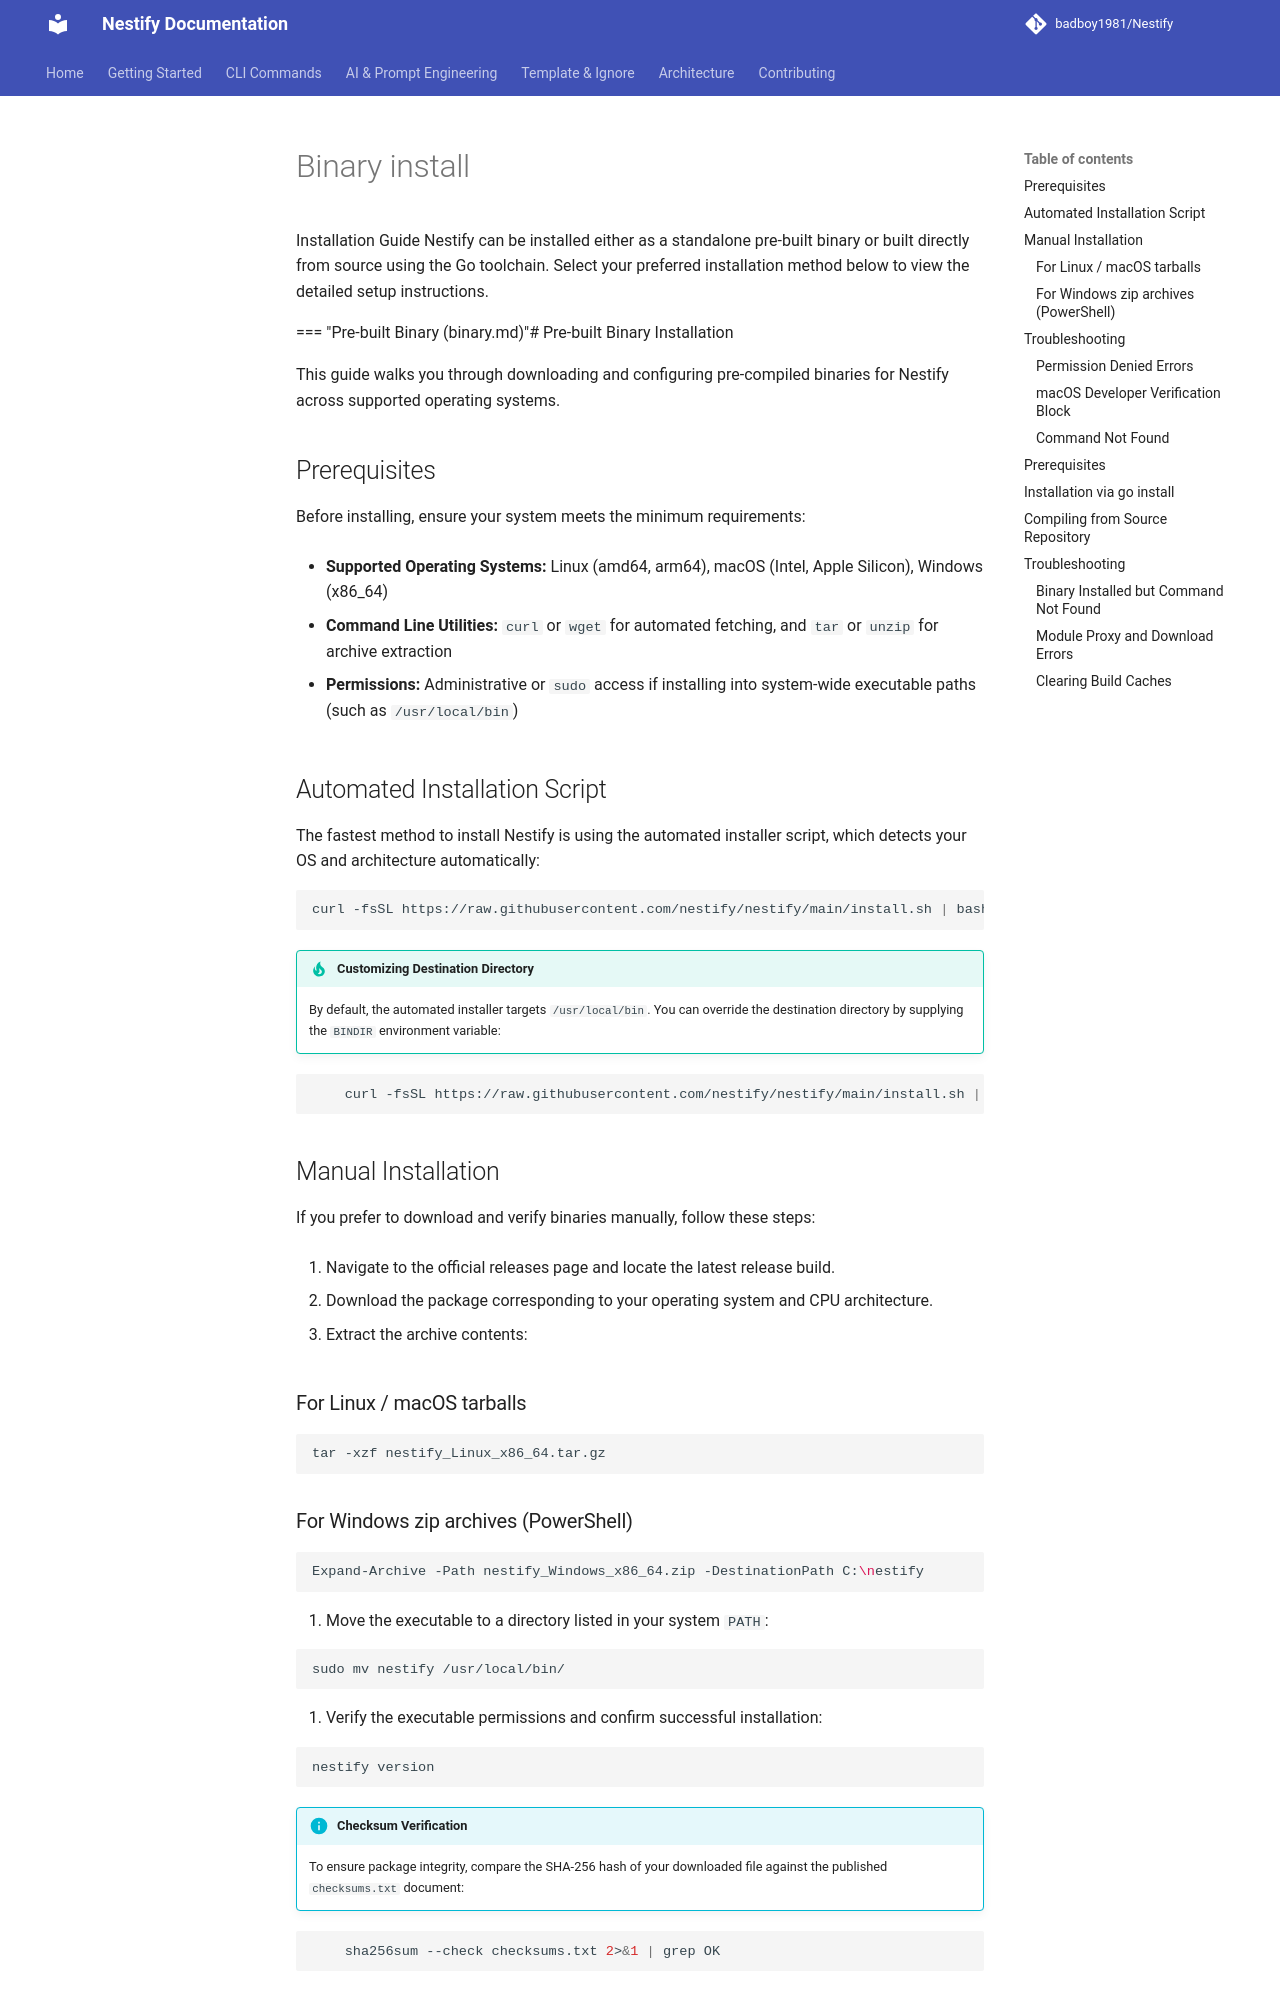

repository: badboy1981/Nestify · page: getting-started/binary-install/index.html · generator: mkdocs

Installation Guide Nestify can be installed either as a standalone pre-built binary or built directly from source using the Go toolchain. Select your preferred installation method below to view the detailed setup instructions.

=== "Pre-built Binary (binary.md)"# Pre-built Binary Installation

This guide walks you through downloading and configuring pre-compiled binaries for Nestify across supported operating systems.

## Prerequisites

Before installing, ensure your system meets the minimum requirements:

* **Supported Operating Systems:** Linux (amd64, arm64), macOS (Intel, Apple Silicon), Windows (x86_64)

* **Command Line Utilities:** `curl` or `wget` for automated fetching, and `tar` or `unzip` for archive extraction

* **Permissions:** Administrative or `sudo` access if installing into system-wide executable paths (such as `/usr/local/bin`)

## Automated Installation Script

The fastest method to install Nestify is using the automated installer script, which detects your OS and architecture automatically:

```bash
curl -fsSL https://raw.githubusercontent.com/nestify/nestify/main/install.sh | bash
```

!!! tip "Customizing Destination Directory"
    By default, the automated installer targets `/usr/local/bin`. You can override the destination directory by supplying the `BINDIR` environment variable:

```bash
    curl -fsSL https://raw.githubusercontent.com/nestify/nestify/main/install.sh | BINDIR=$HOME/.local/bin bash
```

## Manual Installation

If you prefer to download and verify binaries manually, follow these steps:

1. Navigate to the official releases page and locate the latest release build.

2. Download the package corresponding to your operating system and CPU architecture.

3. Extract the archive contents:


### For Linux / macOS tarballs

```bash
tar -xzf nestify_Linux_x86_64.tar.gz
```
